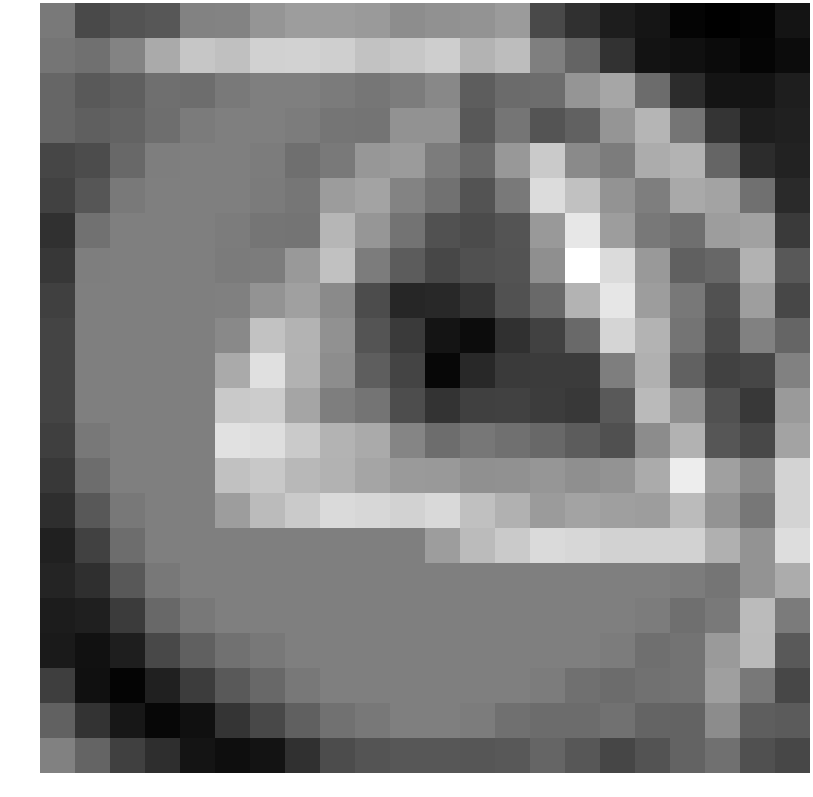

The data file committed next to this chart (first rows):
0.260354, -0.829720, -0.611007, -0.524899, 0.470771, 0.498162, 0.914729, 1.106612, 1.106612, 1.026853, 0.732831, 0.835077, 0.869405, 1.068295, -0.844138, -1.412471, -1.888591, -2.053003, -2.462273, -2.564358, -2.472431, -2.091224
0.1759, 0.05675, 0.4906, 1.408, 2.058, 1.914, 2.313, 2.348, 2.269, 1.975, 2.077, 2.242, 1.636, 1.842, 0.4132, -0.2279, -1.399, -2.11, -2.187, -2.292, -2.436, -2.266
-0.1701, -0.4606, -0.3296, 0.0236, -0.002491, 0.2735, 0.4067, 0.4073, 0.3081, 0.1987, 0.3405, 0.6075, -0.3968, -0.05446, -0.01938, 0.9108, 1.311, -0.03707, -1.496, -2.085, -2.093, -1.85
-0.1865, -0.3402, -0.2584, 0.01248, 0.3094, 0.4067, 0.4073, 0.3276, 0.1628, 0.1535, 0.8387, 0.8368, -0.4986, 0.1831, -0.5887, -0.287, 0.9186, 1.654, 0.1665, -1.31, -1.87, -1.777
-0.9239, -0.7734, -0.1253, 0.3708, 0.4073, 0.4073, 0.3276, 0.03357, 0.2661, 0.9592, 1.066, 0.3388, -0.09585, 0.9963, 2.142, 0.6561, 0.346, 1.447, 1.629, -0.2002, -1.497, -1.767
-1.014, -0.5423, 0.2735, 0.4067, 0.4073, 0.4073, 0.3081, 0.1987, 1.082, 1.255, 0.526, 0.09169, -0.608, 0.2988, 2.57, 1.936, 0.8682, 0.3888, 1.391, 1.247, 0.0499, -1.583
-1.4, 0.0816, 0.4067, 0.4073, 0.4073, 0.3276, 0.1628, 0.1535, 1.683, 0.9376, 0.1186, -0.6622, -0.8019, -0.6005, 1.003, 2.835, 1.108, 0.2464, 0.03231, 1.098, 1.202, -1.204
-1.262, 0.3708, 0.4073, 0.4073, 0.4073, 0.3081, 0.329, 0.9993, 1.938, 0.3293, -0.4169, -0.8906, -0.6904, -0.6109, 0.7829, 3.398, 2.537, 1.002, -0.3118, -0.1571, 1.587, -0.4935
-1.055, 0.4067, 0.4073, 0.4073, 0.4073, 0.4373, 0.8783, 1.172, 0.6694, -0.7925, -1.658, -1.604, -1.35, -0.6387, -0.1026, 1.651, 2.798, 1.109, 0.2464, -0.669, 1.136, -0.9002
-0.9581, 0.4073, 0.4073, 0.4073, 0.4073, 0.6474, 1.975, 1.609, 0.8353, -0.5886, -1.202, -2.092, -2.265, -1.424, -1.037, -0.07721, 2.397, 1.607, 0.1511, -0.8085, 0.4483, -0.1981
-0.9581, 0.4073, 0.4073, 0.4073, 0.4073, 1.408, 2.672, 1.594, 0.7376, -0.3738, -0.9692, -2.38, -1.599, -1.197, -1.174, -1.174, 0.3879, 1.537, -0.3033, -1.022, -0.9298, 0.463
-0.9581, 0.4073, 0.4073, 0.4073, 0.4073, 2.124, 2.204, 1.293, 0.3712, 0.1451, -0.7563, -1.373, -1.055, -1.033, -1.128, -1.226, -0.4839, 1.778, 0.7877, -0.6456, -1.235, 1.042
-1.089, 0.2362, 0.4073, 0.4073, 0.4073, 2.695, 2.629, 2.151, 1.627, 1.417, 0.5393, -0.02374, 0.2223, 0.04872, -0.1386, -0.4161, -0.683, 0.7066, 1.592, -0.5547, -0.8777, 1.252
-1.233, -0.005894, 0.4073, 0.4073, 0.4073, 1.953, 2.097, 1.733, 1.587, 1.281, 1.045, 1.003, 0.7963, 0.8307, 0.9458, 0.7744, 0.8773, 1.423, 2.971, 1.175, 0.6395, 2.385
-1.493, -0.5126, 0.2362, 0.4073, 0.4073, 1.109, 1.813, 2.163, 2.515, 2.446, 2.349, 2.491, 1.929, 1.568, 1.067, 1.252, 1.142, 1.107, 1.808, 0.8865, 0.2269, 2.388
-1.787, -1.004, -0.005894, 0.4073, 0.4073, 0.4073, 0.4073, 0.4073, 0.4073, 0.4073, 0.4073, 1.109, 1.813, 2.163, 2.515, 2.446, 2.349, 2.348, 2.348, 1.548, 0.8648, 2.6
-1.699, -1.456, -0.5126, 0.2362, 0.4073, 0.4073, 0.4073, 0.4073, 0.4073, 0.4073, 0.4073, 0.4073, 0.4073, 0.4073, 0.4073, 0.4073, 0.4073, 0.4073, 0.3276, 0.1628, 0.8951, 1.446
-1.902, -1.826, -1.176, -0.1367, 0.2362, 0.4073, 0.4073, 0.4073, 0.4073, 0.4073, 0.4073, 0.4073, 0.4073, 0.4073, 0.4073, 0.4073, 0.4073, 0.3276, 0.03357, 0.2661, 1.804, 0.3221
-1.936, -2.159, -1.858, -0.868, -0.3082, 0.1054, 0.2362, 0.4073, 0.4073, 0.4073, 0.4073, 0.4073, 0.4073, 0.4073, 0.4073, 0.4073, 0.3276, 0.03357, 0.1358, 1.042, 1.785, -0.4464
-1.102, -2.172, -2.449, -1.789, -1.166, -0.4521, -0.1367, 0.2362, 0.4073, 0.4073, 0.4073, 0.4073, 0.4073, 0.4073, 0.3276, 0.05304, -0.02936, 0.09575, 0.129, 1.15, 0.2464, -0.8975
-0.2894, -1.368, -2.027, -2.38, -2.178, -1.318, -0.868, -0.3082, 0.1054, 0.2362, 0.4073, 0.4073, 0.3276, 0.05304, -0.02936, -0.03348, 0.1113, -0.233, -0.2551, 0.7033, -0.3636, -0.4297
0.4523, -0.2169, -1.06, -1.482, -2.089, -2.238, -2.103, -1.412, -0.7785, -0.5943, -0.5233, -0.5233, -0.5428, -0.5069, -0.1907, -0.5344, -0.9139, -0.6275, -0.2453, 0.04627, -0.6997, -0.9009
